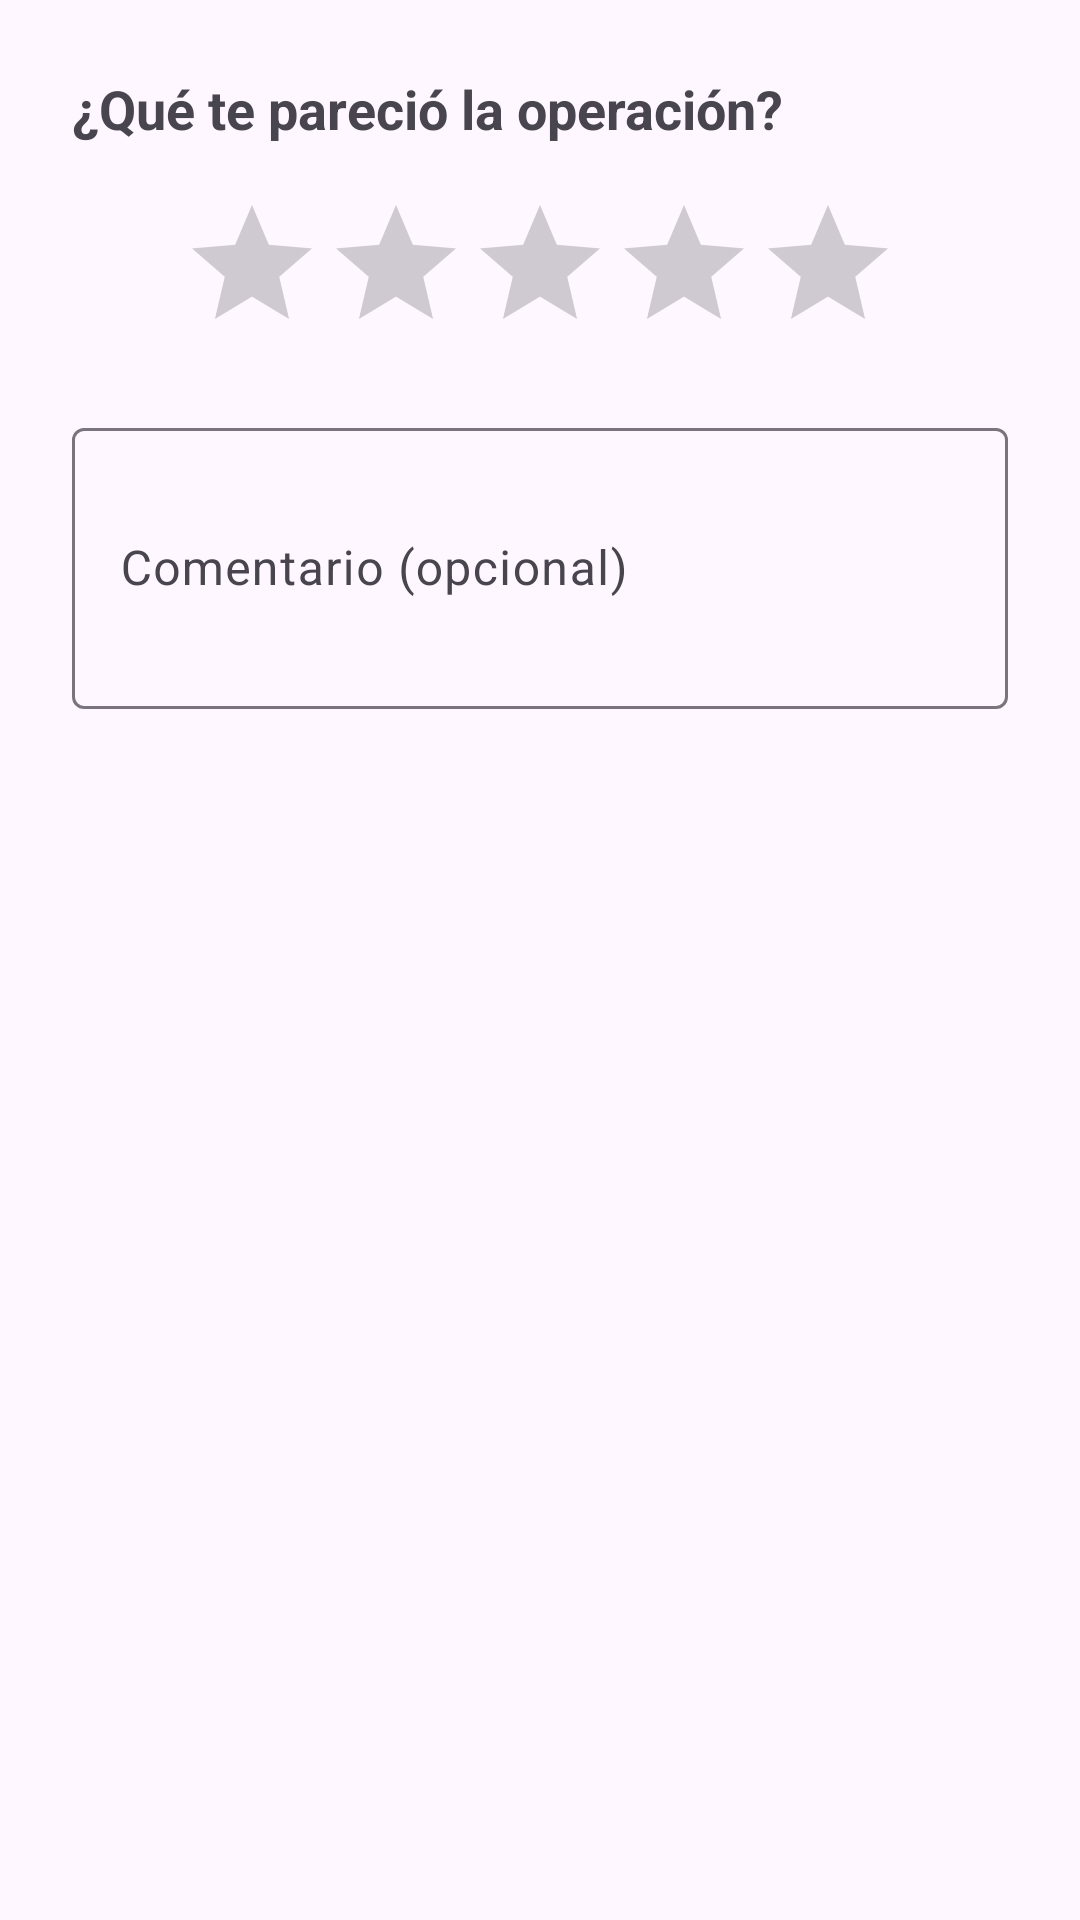

The Android layout XML behind this screen, and the referenced resources:
<!-- AndroidManifest.xml: application theme Theme.RondaApp -->
<!-- res/layout/dialog_calificar.xml -->
<?xml version="1.0" encoding="utf-8"?>
<LinearLayout xmlns:android="http://schemas.android.com/apk/res/android"
    android:layout_width="match_parent"
    android:layout_height="wrap_content"
    android:orientation="vertical"
    android:padding="24dp">

    <TextView
        android:layout_width="wrap_content"
        android:layout_height="wrap_content"
        android:text="¿Qué te pareció la operación?"
        android:textSize="18sp"
        android:textStyle="bold"
        android:layout_marginBottom="16dp"/>

    <RatingBar
        android:id="@+id/ratingBar"
        android:layout_width="wrap_content"
        android:layout_height="wrap_content"
        android:layout_gravity="center"
        android:numStars="5"
        android:stepSize="1.0"/>

    <com.google.android.material.textfield.TextInputLayout
        android:layout_width="match_parent"
        android:layout_height="wrap_content"
        android:layout_marginTop="16dp"
        android:hint="Comentario (opcional)">

        <com.google.android.material.textfield.TextInputEditText
            android:id="@+id/etComentario"
            android:layout_width="match_parent"
            android:layout_height="wrap_content"
            android:inputType="textMultiLine"
            android:lines="3"/>
    </com.google.android.material.textfield.TextInputLayout>

</LinearLayout>
<!-- resources referenced by this layout -->
<resources>
  <style name="Theme.RondaApp" parent="Base.Theme.RondaApp" />
  <style name="Base.Theme.RondaApp" parent="Theme.Material3.DayNight.NoActionBar">
          
      </style>
</resources>
